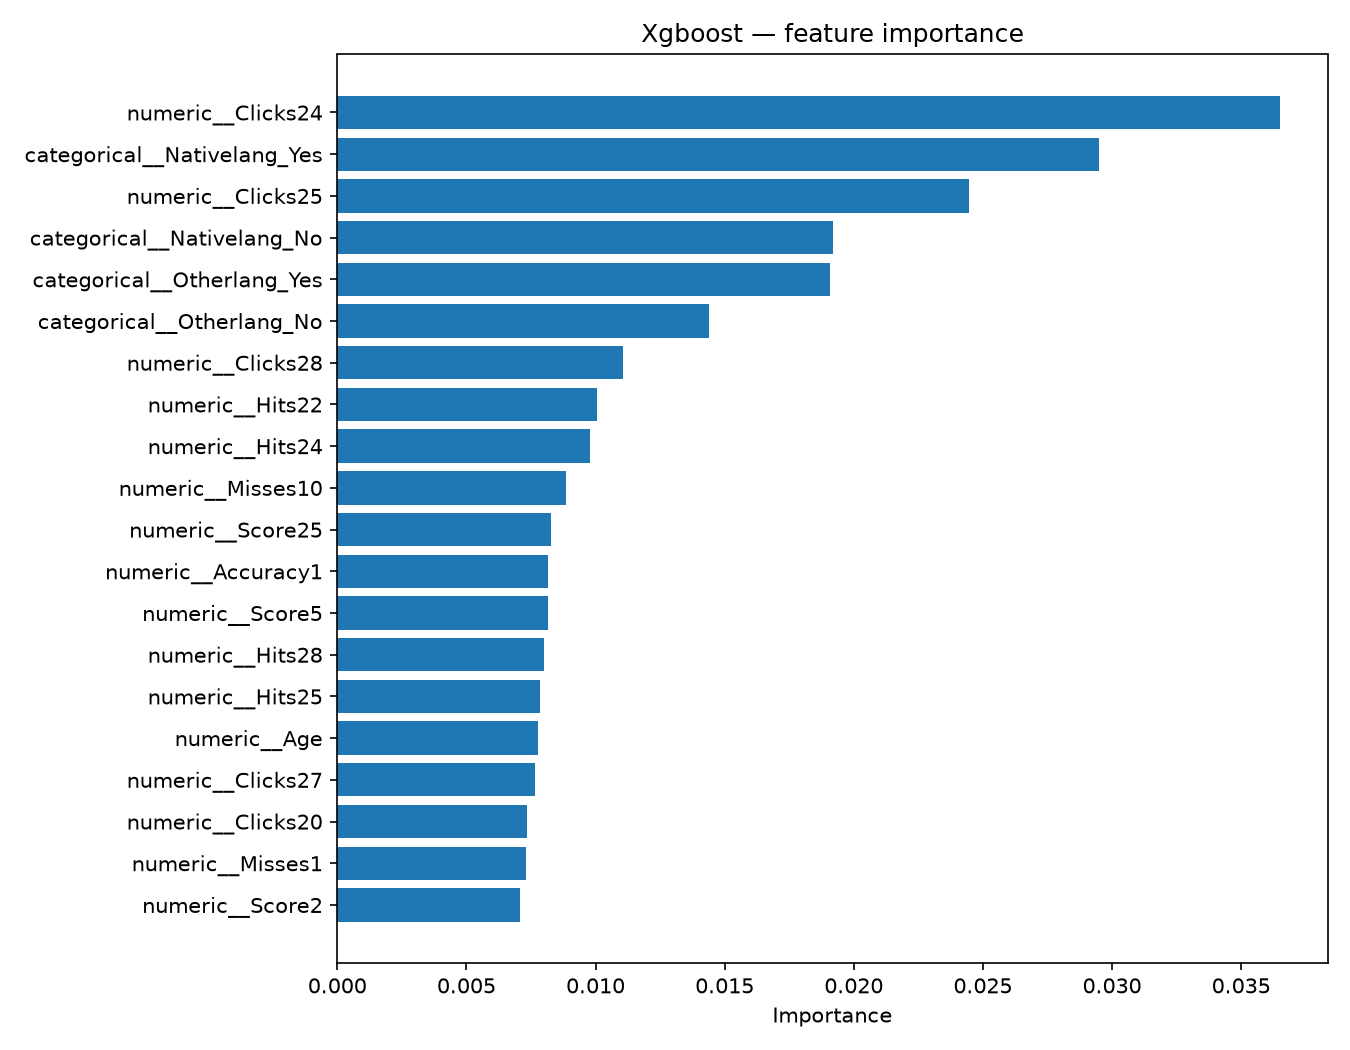

The data file committed next to this chart (first rows):
feature, importance
numeric__Clicks24, 0.03652
categorical__Nativelang_Yes, 0.0295
numeric__Clicks25, 0.02447
categorical__Nativelang_No, 0.0192
categorical__Otherlang_Yes, 0.01908
categorical__Otherlang_No, 0.01441
numeric__Clicks28, 0.01105
numeric__Hits22, 0.01005
numeric__Hits24, 0.00977
numeric__Misses10, 0.008843
numeric__Score25, 0.008285
numeric__Accuracy1, 0.008171
numeric__Score5, 0.008151
numeric__Hits28, 0.007987
numeric__Hits25, 0.007841
numeric__Age, 0.007771
numeric__Clicks27, 0.007642
numeric__Clicks20, 0.00734
numeric__Misses1, 0.007322
numeric__Score2, 0.007086
numeric__Accuracy7, 0.006976
numeric__Accuracy24, 0.006926
numeric__Misses27, 0.00686
numeric__Score19, 0.006689
numeric__Accuracy20, 0.006564
numeric__Missrate14, 0.006494
numeric__Score12, 0.006464
numeric__Hits5, 0.006436
numeric__Score20, 0.006411
numeric__Missrate31, 0.006342
numeric__Score30, 0.00631
numeric__Missrate25, 0.006211
numeric__Clicks32, 0.006183
numeric__Accuracy14, 0.006107
numeric__Score22, 0.006052
numeric__Clicks17, 0.005951
numeric__Clicks22, 0.005806
numeric__Accuracy30, 0.005772
numeric__Score14, 0.005767
numeric__Misses14, 0.005711
numeric__Score28, 0.00571
numeric__Clicks30, 0.00558
numeric__Hits4, 0.005501
numeric__Misses31, 0.005492
numeric__Missrate27, 0.005457
numeric__Score3, 0.005421
numeric__Accuracy16, 0.005397
numeric__Score7, 0.00537
numeric__Hits10, 0.005369
numeric__Missrate24, 0.005353
numeric__Score4, 0.005343
numeric__Score11, 0.005315
numeric__Missrate32, 0.005282
numeric__Hits20, 0.005263
numeric__Misses12, 0.005263
numeric__Clicks2, 0.005255
numeric__Score26, 0.005208
numeric__Missrate20, 0.005206
numeric__Score29, 0.005182
numeric__Hits19, 0.005178
... 141 more rows
